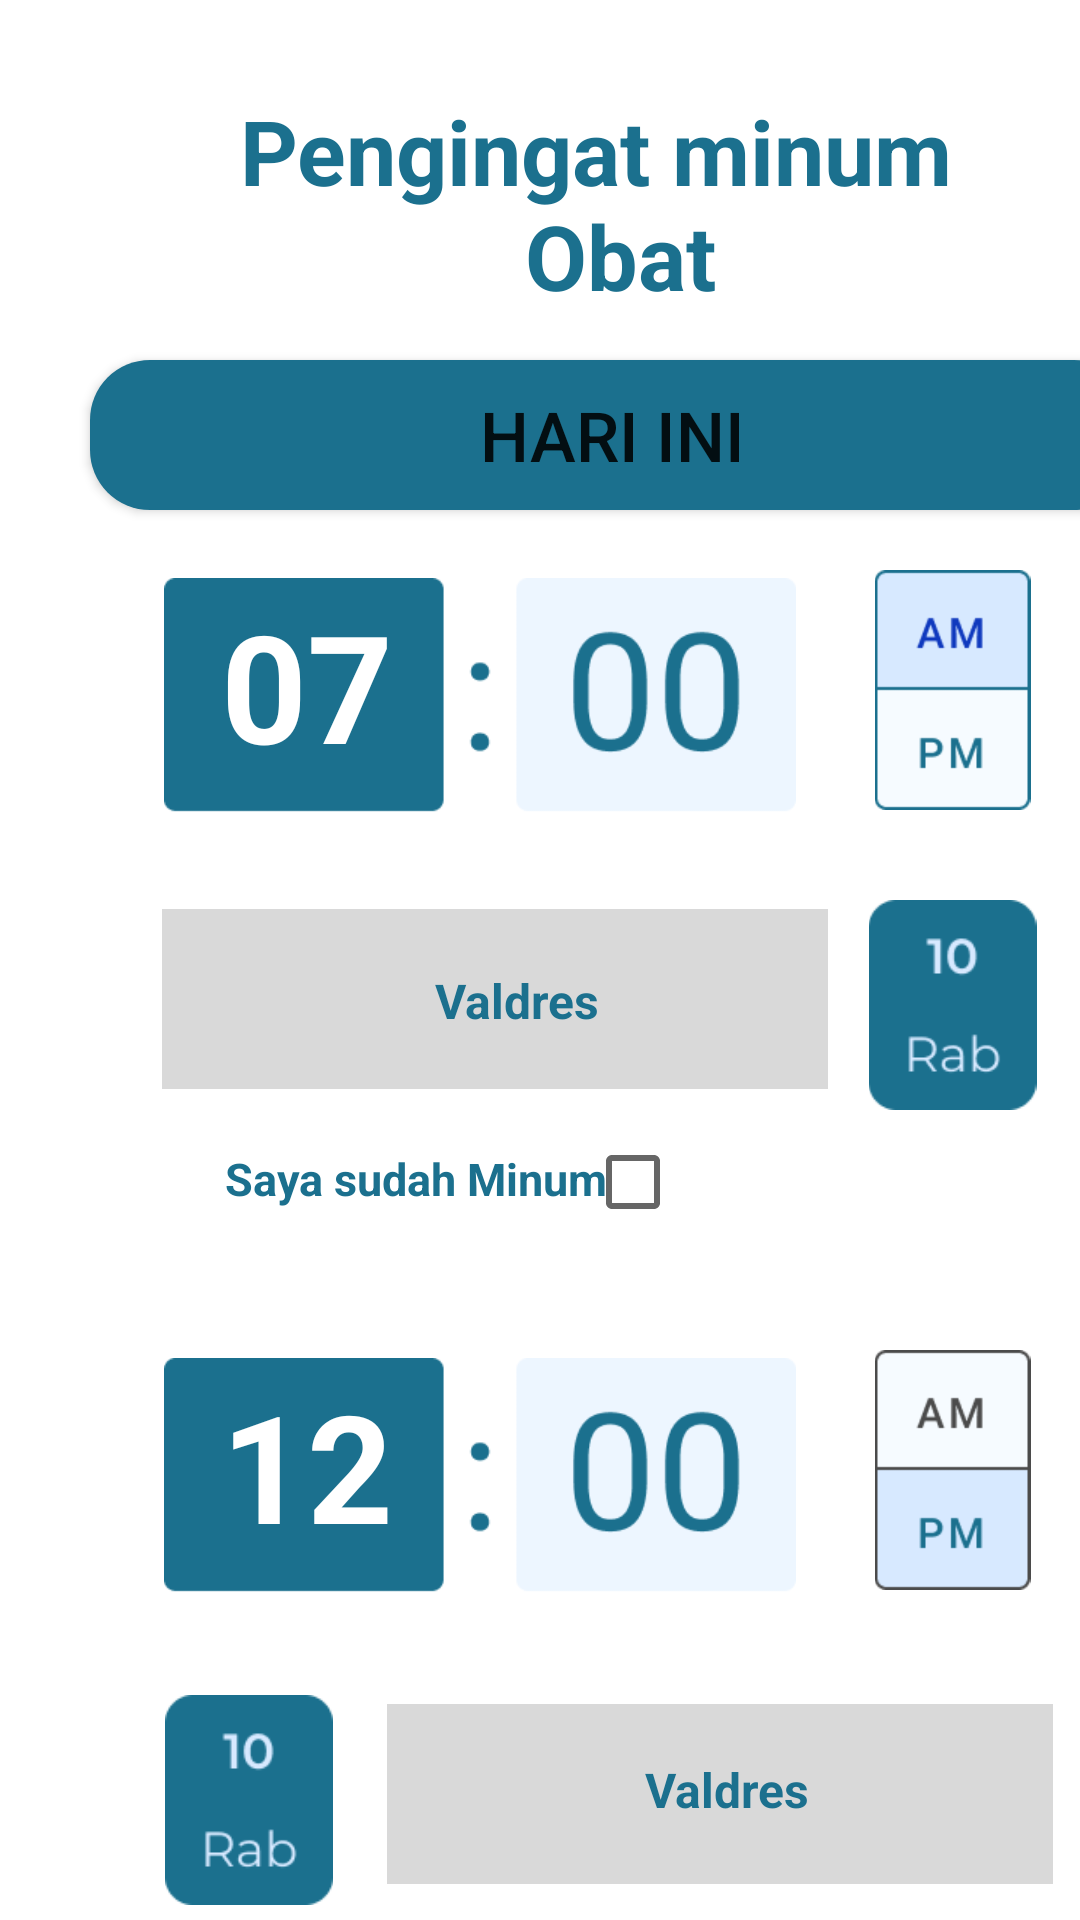

Here is an Android app screen rendered from its layout file. Give the layout XML and the strings, colors and styles it references.
<!-- AndroidManifest.xml: application theme Theme.AplikasiMeddy -->
<!-- res/layout/fragment_pengingat.xml -->
<?xml version="1.0" encoding="utf-8"?>
<FrameLayout xmlns:android="http://schemas.android.com/apk/res/android"
    xmlns:app="http://schemas.android.com/apk/res-auto"
    xmlns:tools="http://schemas.android.com/tools"
    android:layout_width="match_parent"
    android:layout_height="match_parent"
    tools:context=".PengingatFragment">


    <TextView
        android:layout_width="wrap_content"
        android:layout_height="wrap_content"
        android:layout_marginTop="30dp"
        android:layout_marginLeft="80dp"
        android:textColor="#1B708E"
        android:textStyle="bold"
        android:textSize="30sp"
        android:text="Pengingat minum " />

    <TextView
        android:layout_width="wrap_content"
        android:layout_height="wrap_content"
        android:layout_marginTop="65dp"
        android:layout_marginLeft="175dp"
        android:textColor="#1B708E"
        android:textStyle="bold"
        android:textSize="30sp"
        android:text="Obat" />

    <Button
        android:id="@+id/button"
        android:layout_width="348dp"
        android:layout_height="50dp"
        android:layout_marginLeft="30dp"
        android:layout_marginTop="120dp"
        android:layout_marginRight="30dp"
        android:text="Hari iNI"
        android:textSize="23sp"
        android:background="@drawable/btn_rounded_corner_primary"/>

    <ImageView
        android:id="@+id/imageViewAm"
        android:layout_width="wrap_content"
        android:layout_height="80dp"
        android:layout_marginLeft="275dp"
        android:layout_marginTop="190dp"
        android:src="@drawable/img_85" />

    <ImageView
        android:id="@+id/imageViewtime"
        android:layout_width="220dp"
        android:layout_height="100dp"
        android:layout_marginLeft="50dp"
        android:layout_marginTop="192.5dp"
        android:src="@drawable/img_89" />

    <TextView
        android:layout_width="wrap_content"
        android:layout_height="wrap_content"
        android:layout_marginTop="195dp"
        android:layout_marginLeft="73.5dp"
        android:textColor="#FFFFFF"
        android:textStyle="bold"
        android:textSize="50sp"
        android:text="07" />

    <ImageView
        android:id="@+id/imageView56"
        android:layout_width="wrap_content"
        android:layout_height="70dp"
        android:layout_marginLeft="275dp"
        android:layout_marginTop="300dp"
        android:src="@drawable/img_87" />

    <ImageView
        android:id="@+id/imageView60"
        android:layout_width="270dp"
        android:layout_height="60dp"
        android:layout_marginLeft="30dp"
        android:layout_marginTop="303dp"
        android:src="@drawable/img_88" />

    <TextView
        android:layout_width="wrap_content"
        android:layout_height="wrap_content"
        android:layout_marginTop="322.5dp"
        android:layout_marginLeft="145dp"
        android:textColor="#1B708E"
        android:textStyle="bold"
        android:textSize="16sp"
        android:text="Valdres" />

    <TextView
        android:layout_width="wrap_content"
        android:layout_height="wrap_content"
        android:layout_marginTop="382.5dp"
        android:layout_marginLeft="75dp"
        android:textColor="#1B708E"
        android:textStyle="bold"
        android:textSize="15sp"
        android:text="Saya sudah Minum" />

    <CheckBox
        android:id="@+id/checkBox2"
        android:layout_width="wrap_content"
        android:layout_height="wrap_content"
        android:layout_marginLeft="195dp"
        android:layout_marginTop="370dp"/>
    <ImageView
        android:id="@+id/imageView54"
        android:layout_width="wrap_content"
        android:layout_height="80dp"
        android:layout_marginLeft="275dp"
        android:layout_marginTop="450dp"
        android:src="@drawable/img_86" />

    <ImageView
        android:id="@+id/imageViewtime2"
        android:layout_width="220dp"
        android:layout_height="100dp"
        android:layout_marginLeft="50dp"
        android:layout_marginTop="452.5dp"
        android:src="@drawable/img_89" />

    <TextView
        android:layout_width="wrap_content"
        android:layout_height="wrap_content"
        android:layout_marginTop="455dp"
        android:layout_marginLeft="73.5dp"
        android:textColor="#FFFFFF"
        android:textStyle="bold"
        android:textSize="50sp"
        android:text="12" />

    <ImageView
        android:id="@+id/imageView59"
        android:layout_width="wrap_content"
        android:layout_height="70dp"
        android:layout_marginLeft="35dp"
        android:layout_marginTop="565dp"
        android:src="@drawable/img_87" />

    <ImageView
        android:id="@+id/imageViewtxt"
        android:layout_width="270dp"
        android:layout_height="60dp"
        android:layout_marginLeft="105dp"
        android:layout_marginTop="568dp"
        android:src="@drawable/img_88" />

    <TextView
        android:layout_width="wrap_content"
        android:layout_height="wrap_content"
        android:layout_marginTop="585.5dp"
        android:layout_marginLeft="215dp"
        android:textColor="#1B708E"
        android:textStyle="bold"
        android:textSize="16sp"
        android:text="Valdres" />

    <TextView
        android:layout_width="wrap_content"
        android:layout_height="wrap_content"
        android:layout_marginTop="652.5dp"
        android:layout_marginLeft="75dp"
        android:textColor="#1B708E"
        android:textStyle="bold"
        android:textSize="15sp"
        android:text="Saya sudah Minum" />

    <CheckBox
        android:id="@+id/checkBox3"
        android:layout_width="wrap_content"
        android:layout_height="wrap_content"
        android:layout_marginLeft="195dp"
        android:layout_marginTop="640dp"/>



</FrameLayout>
<!-- resources referenced by this layout -->
<resources>
  <!-- drawable btn_rounded_corner_primary (drawable) -->
  <?xml version="1.0" encoding="utf-8"?>
  <shape xmlns:android="http://schemas.android.com/apk/res/android">
      <corners android:radius="20dp"/>
      <solid android:color="#1B708E"/>
  </shape>
  <!-- drawable img_85: png bitmap (drawable, 1799 bytes) -->
  <!-- drawable img_86: png bitmap (drawable, 1747 bytes) -->
  <!-- drawable img_87: png bitmap (drawable, 1664 bytes) -->
  <!-- drawable img_88: png bitmap (drawable, 476 bytes) -->
  <!-- drawable img_89: png bitmap (drawable, 4268 bytes) -->
  <style name="Theme.AplikasiMeddy" parent="Theme.MaterialComponents.DayNight.NoActionBar">
          
          <item name="colorPrimary">@color/primary</item>
          <item name="colorPrimaryVariant">@color/purple_700</item>
          <item name="colorOnPrimary">@color/white</item>
          
          <item name="colorSecondary">@color/teal_200</item>
          <item name="colorSecondaryVariant">@color/teal_700</item>
          <item name="colorOnSecondary">@color/black</item>
          
          <item name="android:statusBarColor">@color/purple_700</item>
          
      </style>
  <color name="primary">#1B708E</color>
  <color name="purple_700">#FF3700B3</color>
  <color name="white">#FFFFFFFF</color>
  <color name="teal_200">#FF03DAC5</color>
  <color name="teal_700">#FF018786</color>
  <color name="black">#FF000000</color>
</resources>
